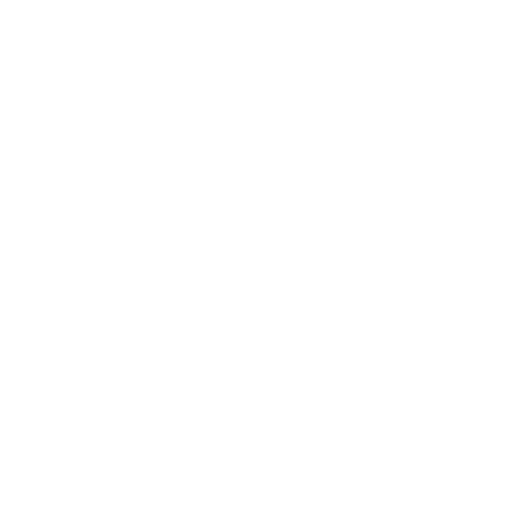
t = 0.00 s
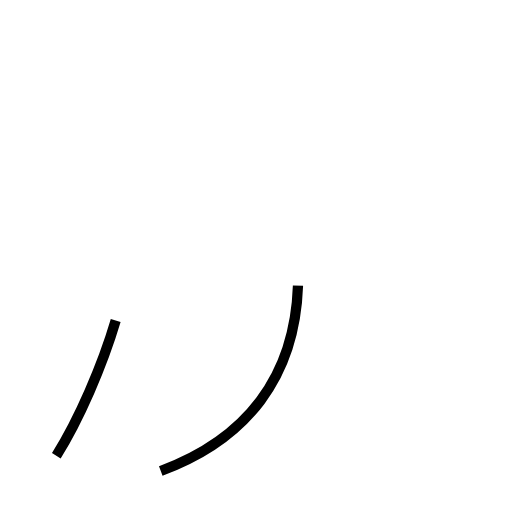
t = 1.16 s
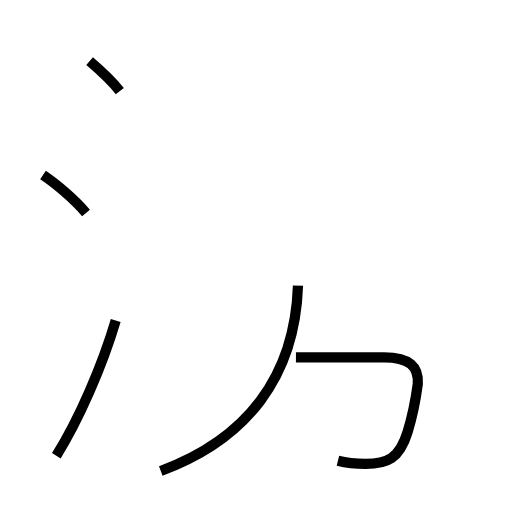
t = 2.25 s
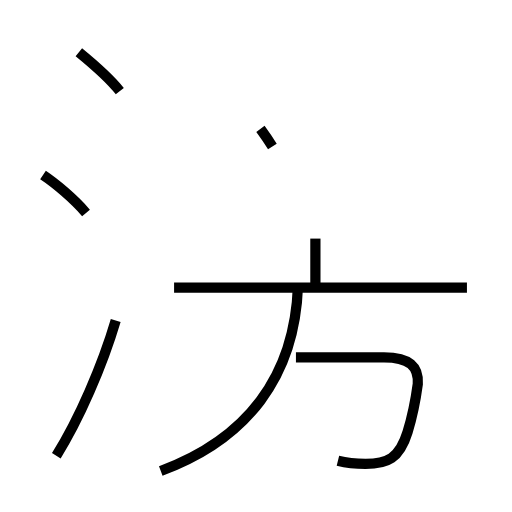
t = 3.36 s
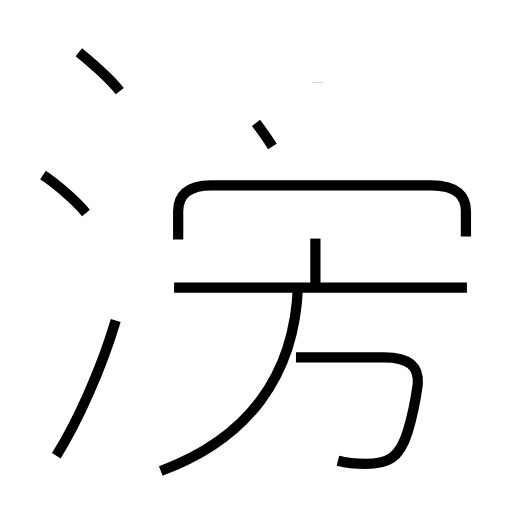
t = 4.47 s
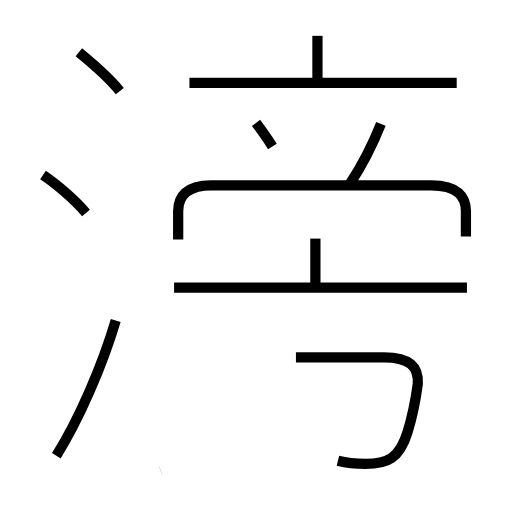
t = 5.58 s

The animated SVG that drew these frames (rendered in a browser with its animation timeline set to each time). Animation: 12 SMIL elements (animate=12); one cycle of 5.58 s.

<?xml version='1.0' encoding='utf-8'?>
<svg viewBox="0.0 -6.0 50.0 50.0" version="1.1" xmlns="http://www.w3.org/2000/svg"><rect x="-1000" y="-1000" width="2000" height="2000" stroke="white" fill="white" /><g style="fill:none;stroke:#000000;stroke-width:1"><path d="M 15.7 2.0 C 24.1 -1.1 28.8 -7.2 29.1 -16.1 " transform="translate(0.0 38.0)" stroke-dasharray="24.084845403280646" stroke-dashoffset="24.084845403280646"><animate attributeName="stroke-dashoffset" from="24.084845403280646" to="0" dur="0.7225453620984194s" begin="0s; anim_end.end" fill="freeze" id="anim0" /></path><path d="M 5.5 0.5 C 7.7 -3.0 10.0 -8.3 11.3 -12.7 " transform="translate(0.0 38.0)" stroke-dasharray="14.456242471614317" stroke-dashoffset="14.456242471614317"><animate attributeName="stroke-dashoffset" from="14.456242471614317" to="0" dur="0.4336872741484295s" begin="anim0.end" fill="freeze" id="anim1" /></path><path d="M 8.4 -23.2 C 7.2 -24.6 5.4 -26.1 4.2 -26.9 " transform="translate(0.0 38.0)" stroke-dasharray="5.61172037239217" stroke-dashoffset="5.61172037239217"><animate attributeName="stroke-dashoffset" from="5.61172037239217" to="0" dur="0.1683516111717651s" begin="anim1.end" fill="freeze" id="anim2" /></path><path d="M 33.0 1.0 C 33.8 1.2 34.7 1.3 35.7 1.3 C 37.8 1.3 39.0 0.8 39.8 -1.8 C 40.2 -3.1 40.6 -5.0 40.8 -6.5 C 40.9 -8.2 40.0 -9.1 37.5 -9.1 L 28.9 -9.1 " transform="translate(0.0 38.0)" stroke-dasharray="26.695445326696852" stroke-dashoffset="26.695445326696852"><animate attributeName="stroke-dashoffset" from="26.695445326696852" to="0" dur="0.8008633598009055s" begin="anim2.end" fill="freeze" id="anim3" /></path><path d="M 11.7 -35.1 C 10.6 -36.5 8.8 -38.0 7.7 -38.9 " transform="translate(0.0 38.0)" stroke-dasharray="5.527400052414648" stroke-dashoffset="5.527400052414648"><animate attributeName="stroke-dashoffset" from="5.527400052414648" to="0" dur="0.16582200157243943s" begin="anim3.end" fill="freeze" id="anim4" /></path><path d="M 45.6 -15.9 L 17.0 -15.9 " transform="translate(0.0 38.0)" stroke-dasharray="28.6" stroke-dashoffset="28.6"><animate attributeName="stroke-dashoffset" from="28.6" to="0" dur="0.858s" begin="anim4.end" fill="freeze" id="anim5" /></path><path d="M 30.8 -15.9 L 30.8 -20.7 " transform="translate(0.0 38.0)" stroke-dasharray="4.799999999999999" stroke-dashoffset="4.799999999999999"><animate attributeName="stroke-dashoffset" from="4.799999999999999" to="0" dur="0.14399999999999996s" begin="anim5.end" fill="freeze" id="anim6" /></path><path d="M 26.6 -29.7 C 26.1 -30.5 25.6 -31.2 25.0 -32.0 " transform="translate(0.0 38.0)" stroke-dasharray="2.802685308351859" stroke-dashoffset="2.802685308351859"><animate attributeName="stroke-dashoffset" from="2.802685308351859" to="0" dur="0.08408055925055577s" begin="anim6.end" fill="freeze" id="anim7" /></path><path d="M 45.5 -20.9 L 45.5 -23.4 C 45.5 -24.8 44.7 -25.9 42.1 -25.9 L 20.6 -25.9 C 18.2 -25.9 17.4 -24.8 17.4 -23.4 L 17.4 -20.6 " transform="translate(0.0 38.0)" stroke-dasharray="36.23866778334529" stroke-dashoffset="36.23866778334529"><animate attributeName="stroke-dashoffset" from="36.23866778334529" to="0" dur="1.0871600335003586s" begin="anim7.end" fill="freeze" id="anim8" /></path><path d="M 31.0 -35.9 L 31.0 -40.5 " transform="translate(0.0 38.0)" stroke-dasharray="4.600000000000001" stroke-dashoffset="4.600000000000001"><animate attributeName="stroke-dashoffset" from="4.600000000000001" to="0" dur="0.13800000000000004s" begin="anim8.end" fill="freeze" id="anim9" /></path><path d="M 34.2 -26.1 C 35.4 -27.9 36.4 -29.9 37.2 -31.9 " transform="translate(0.0 38.0)" stroke-dasharray="6.541490423168622" stroke-dashoffset="6.541490423168622"><animate attributeName="stroke-dashoffset" from="6.541490423168622" to="0" dur="0.19624471269505867s" begin="anim9.end" fill="freeze" id="anim10" /></path><path d="M 44.6 -35.9 L 18.5 -35.9" transform="translate(0.0 38.0)" stroke-dasharray="26.1" stroke-dashoffset="26.1"><animate attributeName="stroke-dashoffset" from="26.1" to="0" dur="0.783s" begin="anim10.end" fill="freeze" id="anim_end" /></path></g></svg>
